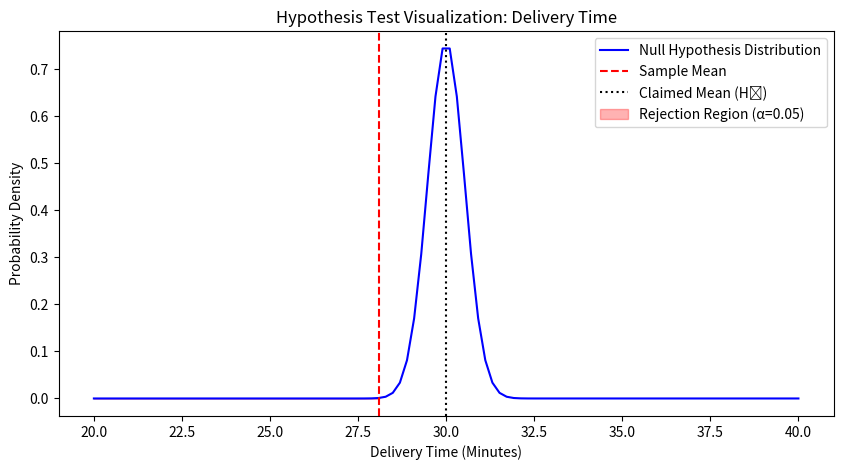
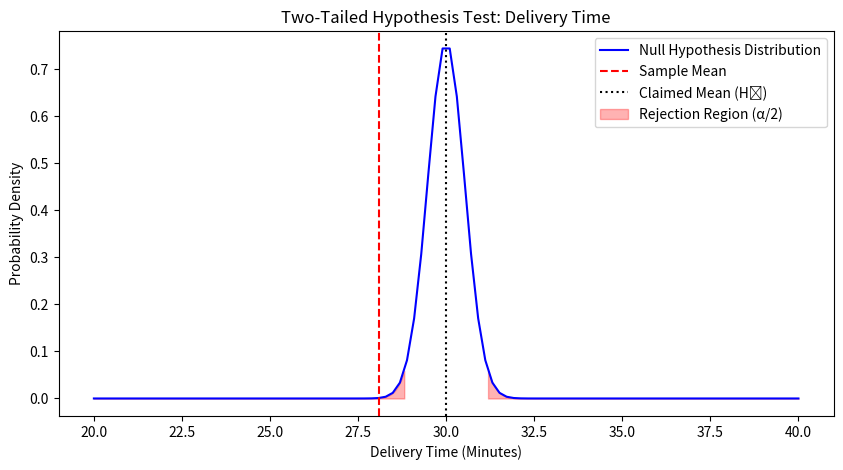
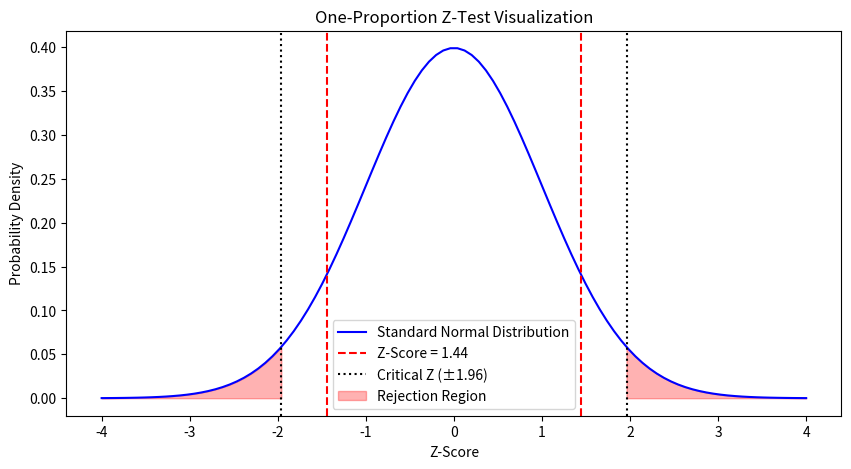
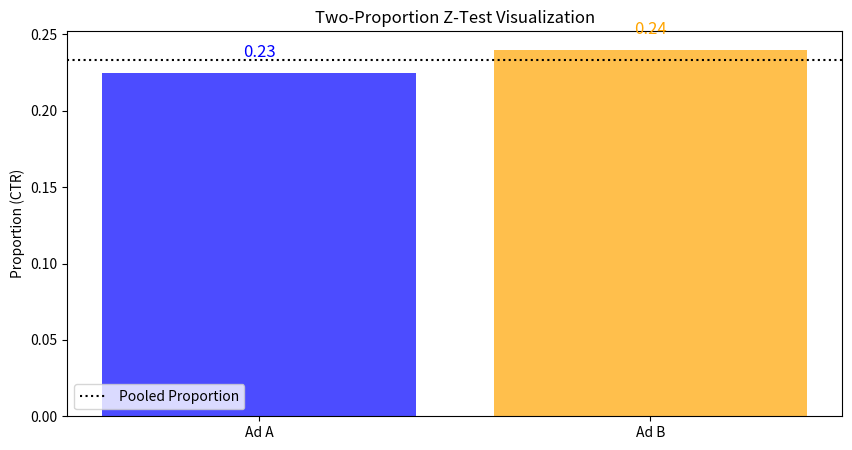

Generate these figures, in order, with matplotlib:
import scipy.stats as stats
import numpy as np
import matplotlib.pyplot as plt

data = np.array([28, 29, 27, 31, 26, 30, 27, 28, 29, 26])

# Population mean (claimed to be 30 minutes)
mu_0 = 30

# Calculate sample mean and standard deviation
sample_mean = np.mean(data)
sample_std = np.std(data, ddof=1)  # ddof=1 for sample standard deviation
n = len(data)

# Perform one-sample t-test
t_stat, p_value = stats.ttest_1samp(data, mu_0)

print(f"T-Statistic: {t_stat:.4f}")
print(f"P-Value: {p_value:.4f}")

# Decision based on alpha = 0.05
alpha = 0.05
if p_value < alpha:
    print("Reject H_0: The delivery time is significantly less than 30 minutes.")
else:
    print("Fail to reject H_0: No strong evidence that delivery time is less than 30 minutes.")

# --- Visualization ---
# Generate normal distribution for visualization
x = np.linspace(mu_0 - 10, mu_0 + 10, 100)
y = stats.norm.pdf(x, mu_0, sample_std / np.sqrt(n))

# Plot the normal distribution
plt.figure(figsize=(10, 5))
plt.plot(x, y, color='blue', label="Null Hypothesis Distribution")

# Mark the sample mean
plt.axvline(sample_mean, color='red', linestyle='dashed', label="Sample Mean")
plt.axvline(mu_0, color='black', linestyle='dotted', label="Claimed Mean (H₀)")

# Fill the rejection region (left-tailed test)
if t_stat < 0:
    x_fill = np.linspace(mu_0 - 10, sample_mean, 100)
    y_fill = stats.norm.pdf(x_fill, mu_0, sample_std / np.sqrt(n))
    plt.fill_between(x_fill, y_fill, color='red', alpha=0.3, label="Rejection Region (α=0.05)")

plt.title("Hypothesis Test Visualization: Delivery Time")
plt.xlabel("Delivery Time (Minutes)")
plt.ylabel("Probability Density")
plt.legend()
plt.show()


import scipy.stats as stats
import numpy as np
import matplotlib.pyplot as plt

data = np.array([28, 29, 27, 31, 26, 30, 27, 28, 29, 26])

# Population mean (claimed to be 30 minutes)
mu_0 = 30

# Sample statistics
sample_mean = np.mean(data)
sample_std = np.std(data, ddof=1)  # Sample standard deviation
n = len(data)

# Perform two-tailed t-test
t_stat, p_value = stats.ttest_1samp(data, mu_0)

print(f"T-Statistic: {t_stat:.4f}")
print(f"P-Value: {p_value:.4f}")

# Decision based on alpha = 0.05
alpha = 0.05
if p_value < alpha:
    print("Reject H_0: The delivery time is significantly different from 30 minutes.")
else:
    print("Fail to reject H_0: No strong evidence that delivery time is different from 30 minutes.")

# --- Visualization ---
# Generate normal distribution for visualization
x = np.linspace(mu_0 - 10, mu_0 + 10, 100)
y = stats.norm.pdf(x, mu_0, sample_std / np.sqrt(n))

# Plot the normal distribution
plt.figure(figsize=(10, 5))
plt.plot(x, y, color='blue', label="Null Hypothesis Distribution")

# Mark sample mean
plt.axvline(sample_mean, color='red', linestyle='dashed', label="Sample Mean")
plt.axvline(mu_0, color='black', linestyle='dotted', label="Claimed Mean (H₀)")

# Find critical t-values for two-tailed test
t_critical = stats.t.ppf(1 - alpha/2, df=n-1)  # Two-tailed (alpha/2 on each side)
x_fill_left = np.linspace(mu_0 - 10, mu_0 - t_critical * (sample_std / np.sqrt(n)), 100)
x_fill_right = np.linspace(mu_0 + t_critical * (sample_std / np.sqrt(n)), mu_0 + 10, 100)

# Fill rejection regions (both tails)
plt.fill_between(x_fill_left, stats.norm.pdf(x_fill_left, mu_0, sample_std / np.sqrt(n)), color='red', alpha=0.3, label="Rejection Region (α/2)")
plt.fill_between(x_fill_right, stats.norm.pdf(x_fill_right, mu_0, sample_std / np.sqrt(n)), color='red', alpha=0.3)

plt.title("Two-Tailed Hypothesis Test: Delivery Time")
plt.xlabel("Delivery Time (Minutes)")
plt.ylabel("Probability Density")
plt.legend()
plt.show()

import numpy as np
import scipy.stats as stats
import matplotlib.pyplot as plt

p_0 = 0.40  # Claimed proportion
n = 200      # Sample size
x = 90       # Number of successes
p_hat = x / n  # Sample proportion

# Standard error
SE = np.sqrt((p_0 * (1 - p_0)) / n)

# Compute Z-score
z_score = (p_hat - p_0) / SE

# Compute p-value (two-tailed test)
p_value = 2 * (1 - stats.norm.cdf(abs(z_score)))

print(f"Sample Proportion: {p_hat:.4f}")
print(f"Z-Score: {z_score:.4f}")
print(f"P-Value: {p_value:.4f}")

# Decision
alpha = 0.05
if p_value < alpha:
    print("Reject H_0: The proportion of app users is significantly different from 40%.")
else:
    print("Fail to reject H_0: No strong evidence that the proportion is different from 40%.")


# Visualization
x_range = np.linspace(-4, 4, 100)
y_values = stats.norm.pdf(x_range, 0, 1)  # Standard normal distribution

plt.figure(figsize=(10, 5))
plt.plot(x_range, y_values, color='blue', label="Standard Normal Distribution")

# Mark the z-score
plt.axvline(z_score, color='red', linestyle='dashed', label=f"Z-Score = {z_score:.2f}")
plt.axvline(-z_score, color='red', linestyle='dashed')

# Mark rejection regions (two-tailed, alpha=0.05)
critical_z = stats.norm.ppf(0.975)  # 97.5% percentile for two-tailed test
plt.axvline(critical_z, color='black', linestyle='dotted', label="Critical Z (±1.96)")
plt.axvline(-critical_z, color='black', linestyle='dotted')

# Fill rejection areas
x_fill_left = np.linspace(-4, -critical_z, 100)
y_fill_left = stats.norm.pdf(x_fill_left, 0, 1)
plt.fill_between(x_fill_left, y_fill_left, color='red', alpha=0.3, label="Rejection Region")

x_fill_right = np.linspace(critical_z, 4, 100)
y_fill_right = stats.norm.pdf(x_fill_right, 0, 1)
plt.fill_between(x_fill_right, y_fill_right, color='red', alpha=0.3)

plt.title("One-Proportion Z-Test Visualization")
plt.xlabel("Z-Score")
plt.ylabel("Probability Density")
plt.legend()
plt.show()


import numpy as np
import scipy.stats as stats
import matplotlib.pyplot as plt

x1, n1 = 45, 200  # Ad A: Clicks and total views
x2, n2 = 60, 250  # Ad B: Clicks and total views

# Sample proportions
p1 = x1 / n1
p2 = x2 / n2

# Pooled proportion
p_pooled = (x1 + x2) / (n1 + n2)

# Standard error
SE = np.sqrt(p_pooled * (1 - p_pooled) * (1/n1 + 1/n2))

# Compute Z-score
z_score = (p1 - p2) / SE

# Compute p-value (two-tailed test)
p_value = 2 * (1 - stats.norm.cdf(abs(z_score)))

print(f"Proportion Ad A: {p1:.4f}")
print(f"Proportion Ad B: {p2:.4f}")
print(f"Z-Score: {z_score:.4f}")
print(f"P-Value: {p_value:.4f}")

# Decision
if p_value < alpha:
    print("Reject H_0: The click-through rates are significantly different.")
else:
    print("Fail to reject H_0: No strong evidence that the click-through rates are different.")


# Visualization
plt.figure(figsize=(10, 5))
plt.bar(["Ad A", "Ad B"], [p1, p2], color=['blue', 'orange'], alpha=0.7)
plt.axhline(p_pooled, color='black', linestyle='dotted', label="Pooled Proportion")
plt.text(0, p1 + 0.01, f"{p1:.2f}", ha='center', fontsize=12, color='blue')
plt.text(1, p2 + 0.01, f"{p2:.2f}", ha='center', fontsize=12, color='orange')

plt.title("Two-Proportion Z-Test Visualization")
plt.ylabel("Proportion (CTR)")
plt.legend()
plt.show()